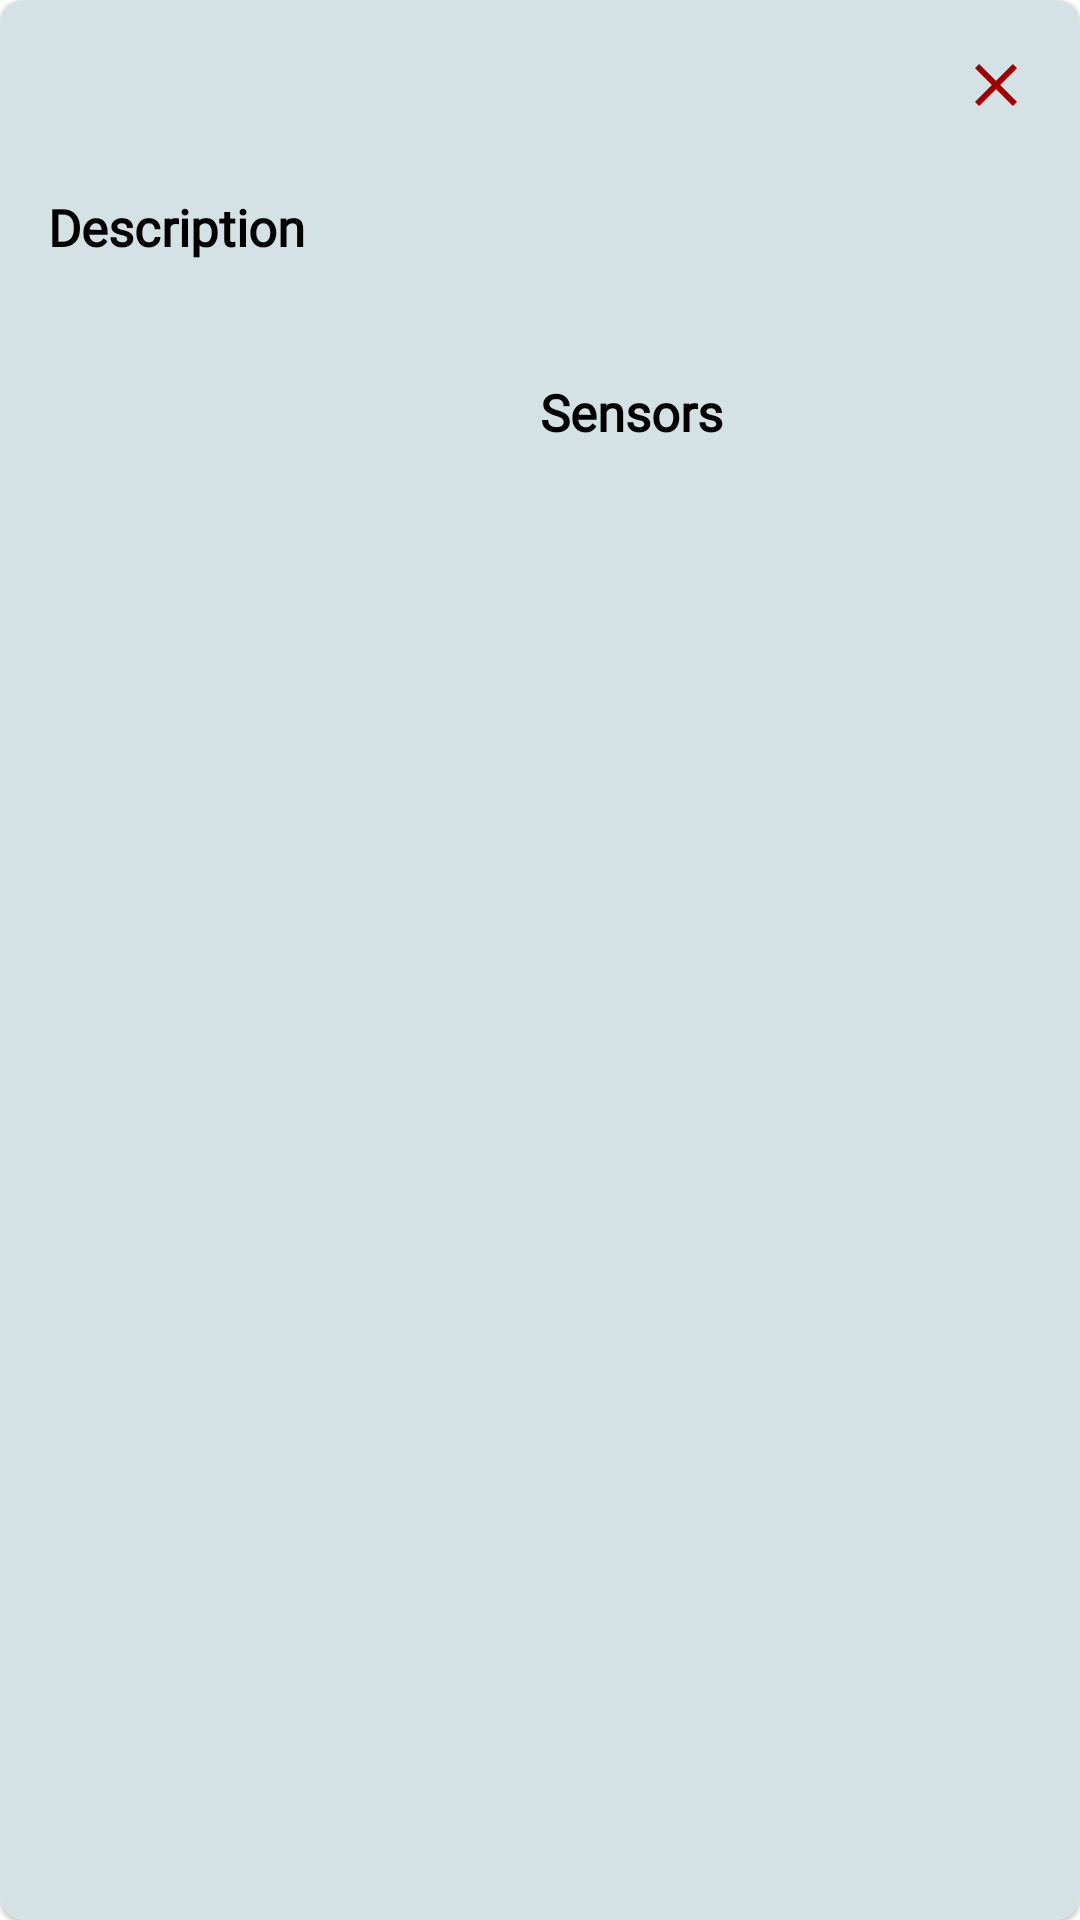

Produce the Android XML layout that renders to this screen, including the resource entries it uses.
<!-- AndroidManifest.xml: application theme Theme.WSNMonitoring -->
<!-- res/layout/dialog_fragment_sensor_detail.xml -->
<?xml version="1.0" encoding="utf-8"?>
<layout xmlns:android="http://schemas.android.com/apk/res/android"
    xmlns:app="http://schemas.android.com/apk/res-auto"
    xmlns:tools="http://schemas.android.com/tools">

    <data>

        <variable
            name="model"
            type="com.intalalab.wsnmonitoring.data.local.model.SensorEntity" />
    </data>

    <com.google.android.material.card.MaterialCardView
        android:layout_width="match_parent"
        android:layout_height="wrap_content"
        app:cardCornerRadius="8dp">

        <androidx.constraintlayout.widget.ConstraintLayout
            android:layout_width="match_parent"
            android:layout_height="match_parent"
            android:background="#D4E2E6"
            android:padding="16dp">

            <androidx.appcompat.widget.AppCompatImageView
                android:id="@+id/img_close"
                android:layout_width="wrap_content"
                android:layout_height="wrap_content"
                android:src="@drawable/ic_close"
                app:layout_constraintBottom_toBottomOf="@id/tv_name"
                app:layout_constraintEnd_toEndOf="parent"
                app:layout_constraintTop_toTopOf="@id/tv_name" />

            <androidx.appcompat.widget.AppCompatTextView
                android:id="@+id/tv_name"
                android:layout_width="0dp"
                android:layout_height="wrap_content"
                android:fontFamily="@font/basic"
                android:text="@{model.name}"
                android:textAllCaps="true"
                android:textColor="@color/black"
                android:textSize="18sp"
                android:textStyle="bold"
                app:layout_constraintBottom_toBottomOf="@+id/img_close"
                app:layout_constraintEnd_toStartOf="@+id/img_close"
                app:layout_constraintStart_toStartOf="parent"
                app:layout_constraintTop_toTopOf="parent"
                tools:text="Coordinator Name" />

            <androidx.appcompat.widget.AppCompatTextView
                android:id="@+id/tv_description_title"
                android:layout_width="0dp"
                android:layout_height="wrap_content"
                android:layout_marginTop="24dp"
                android:fontFamily="@font/basic"
                android:text="Description"
                android:textColor="@color/black"
                android:textSize="17sp"
                android:textStyle="bold"
                app:layout_constraintEnd_toEndOf="parent"
                app:layout_constraintStart_toStartOf="@+id/tv_name"
                app:layout_constraintTop_toBottomOf="@id/tv_name" />

            <androidx.appcompat.widget.AppCompatTextView
                android:id="@+id/tv_description"
                android:layout_width="wrap_content"
                android:layout_height="wrap_content"
                android:layout_marginTop="4dp"
                android:fontFamily="@font/basic"
                android:text="@{model.description}"
                android:textColor="@color/black"
                android:textSize="14sp"
                app:layout_constraintEnd_toEndOf="parent"
                app:layout_constraintStart_toStartOf="parent"
                app:layout_constraintTop_toBottomOf="@id/tv_description_title"
                tools:text="This coordinator has three routers. You can add your
description in there. Good area for giving information." />

            <androidx.appcompat.widget.AppCompatTextView
                android:id="@+id/tv_sensors_title"
                android:layout_width="wrap_content"
                android:layout_height="wrap_content"
                android:layout_marginTop="16dp"
                android:fontFamily="@font/basic"
                android:text="Sensors"
                android:textColor="@color/black"
                android:textSize="17sp"
                android:textStyle="bold"
                app:layout_constraintStart_toStartOf="@+id/tv_description"
                app:layout_constraintTop_toBottomOf="@id/tv_description" />

            <androidx.recyclerview.widget.RecyclerView
                android:id="@+id/rcv_sensor_measurement_types"
                android:layout_width="match_parent"
                android:layout_height="wrap_content"
                app:layoutManager="androidx.recyclerview.widget.LinearLayoutManager"
                app:layout_constraintTop_toBottomOf="@id/tv_sensors_title"
                tools:listitem="@layout/row_sensor_measurement_type_item" />

        </androidx.constraintlayout.widget.ConstraintLayout>

    </com.google.android.material.card.MaterialCardView>
</layout>
<!-- res/layout/row_sensor_measurement_type_item.xml (included above) -->
<?xml version="1.0" encoding="utf-8"?>
<layout xmlns:android="http://schemas.android.com/apk/res/android"
    xmlns:app="http://schemas.android.com/apk/res-auto"
    xmlns:tools="http://schemas.android.com/tools">

    <data>

        <variable
            name="model"
            type="com.intalalab.wsnmonitoring.data.local.model.SensorMeasurementTypeEntity" />
    </data>

    <androidx.constraintlayout.widget.ConstraintLayout
        android:layout_width="match_parent"
        android:layout_height="wrap_content">

        <androidx.appcompat.widget.AppCompatTextView
            android:id="@+id/tv_name"
            android:layout_width="0dp"
            android:layout_height="wrap_content"
            android:fontFamily="@font/basic"
            android:paddingTop="8dp"
            android:paddingBottom="8dp"
            android:text="@{model.measurementTypeName}"
            android:textColor="@color/black"
            android:textSize="14sp"
            app:layout_constraintEnd_toStartOf="@id/img_arrow"
            app:layout_constraintStart_toStartOf="parent"
            app:layout_constraintTop_toTopOf="parent"
            tools:text="Temperature sensor" />

        <androidx.appcompat.widget.AppCompatImageView
            android:id="@+id/img_arrow"
            android:layout_width="wrap_content"
            android:layout_height="wrap_content"
            android:src="@drawable/ic_arrow_right"
            app:layout_constraintBottom_toBottomOf="parent"
            app:layout_constraintEnd_toEndOf="parent"
            app:layout_constraintTop_toTopOf="parent"
            app:tint="@color/black" />

    </androidx.constraintlayout.widget.ConstraintLayout>
</layout>
<!-- resources referenced by this layout -->
<resources>
  <color name="black">#FF000000</color>
  <!-- drawable ic_close (drawable) -->
  <vector android:height="24dp" android:tint="#A00000"
      android:viewportHeight="24" android:viewportWidth="24"
      android:width="24dp" xmlns:android="http://schemas.android.com/apk/res/android">
      <path android:fillColor="@android:color/white" android:pathData="M19,6.41L17.59,5 12,10.59 6.41,5 5,6.41 10.59,12 5,17.59 6.41,19 12,13.41 17.59,19 19,17.59 13.41,12z"/>
  </vector>
  <style name="Theme.WSNMonitoring" parent="Theme.MaterialComponents.DayNight.NoActionBar">
          
          <item name="colorPrimary">@color/purple_500</item>
          <item name="colorPrimaryVariant">@color/purple_700</item>
          <item name="colorOnPrimary">@color/white</item>
          
          <item name="colorSecondary">@color/teal_200</item>
          <item name="colorSecondaryVariant">@color/teal_700</item>
          <item name="colorOnSecondary">@color/black</item>
          
          <item name="android:statusBarColor" tools:targetApi="l">?attr/colorPrimaryVariant</item>
          
      </style>
  <color name="purple_500">#FF6200EE</color>
  <color name="purple_700">#FF3700B3</color>
  <color name="white">#FFFFFFFF</color>
  <color name="teal_200">#FF03DAC5</color>
  <color name="teal_700">#FF018786</color>
</resources>
